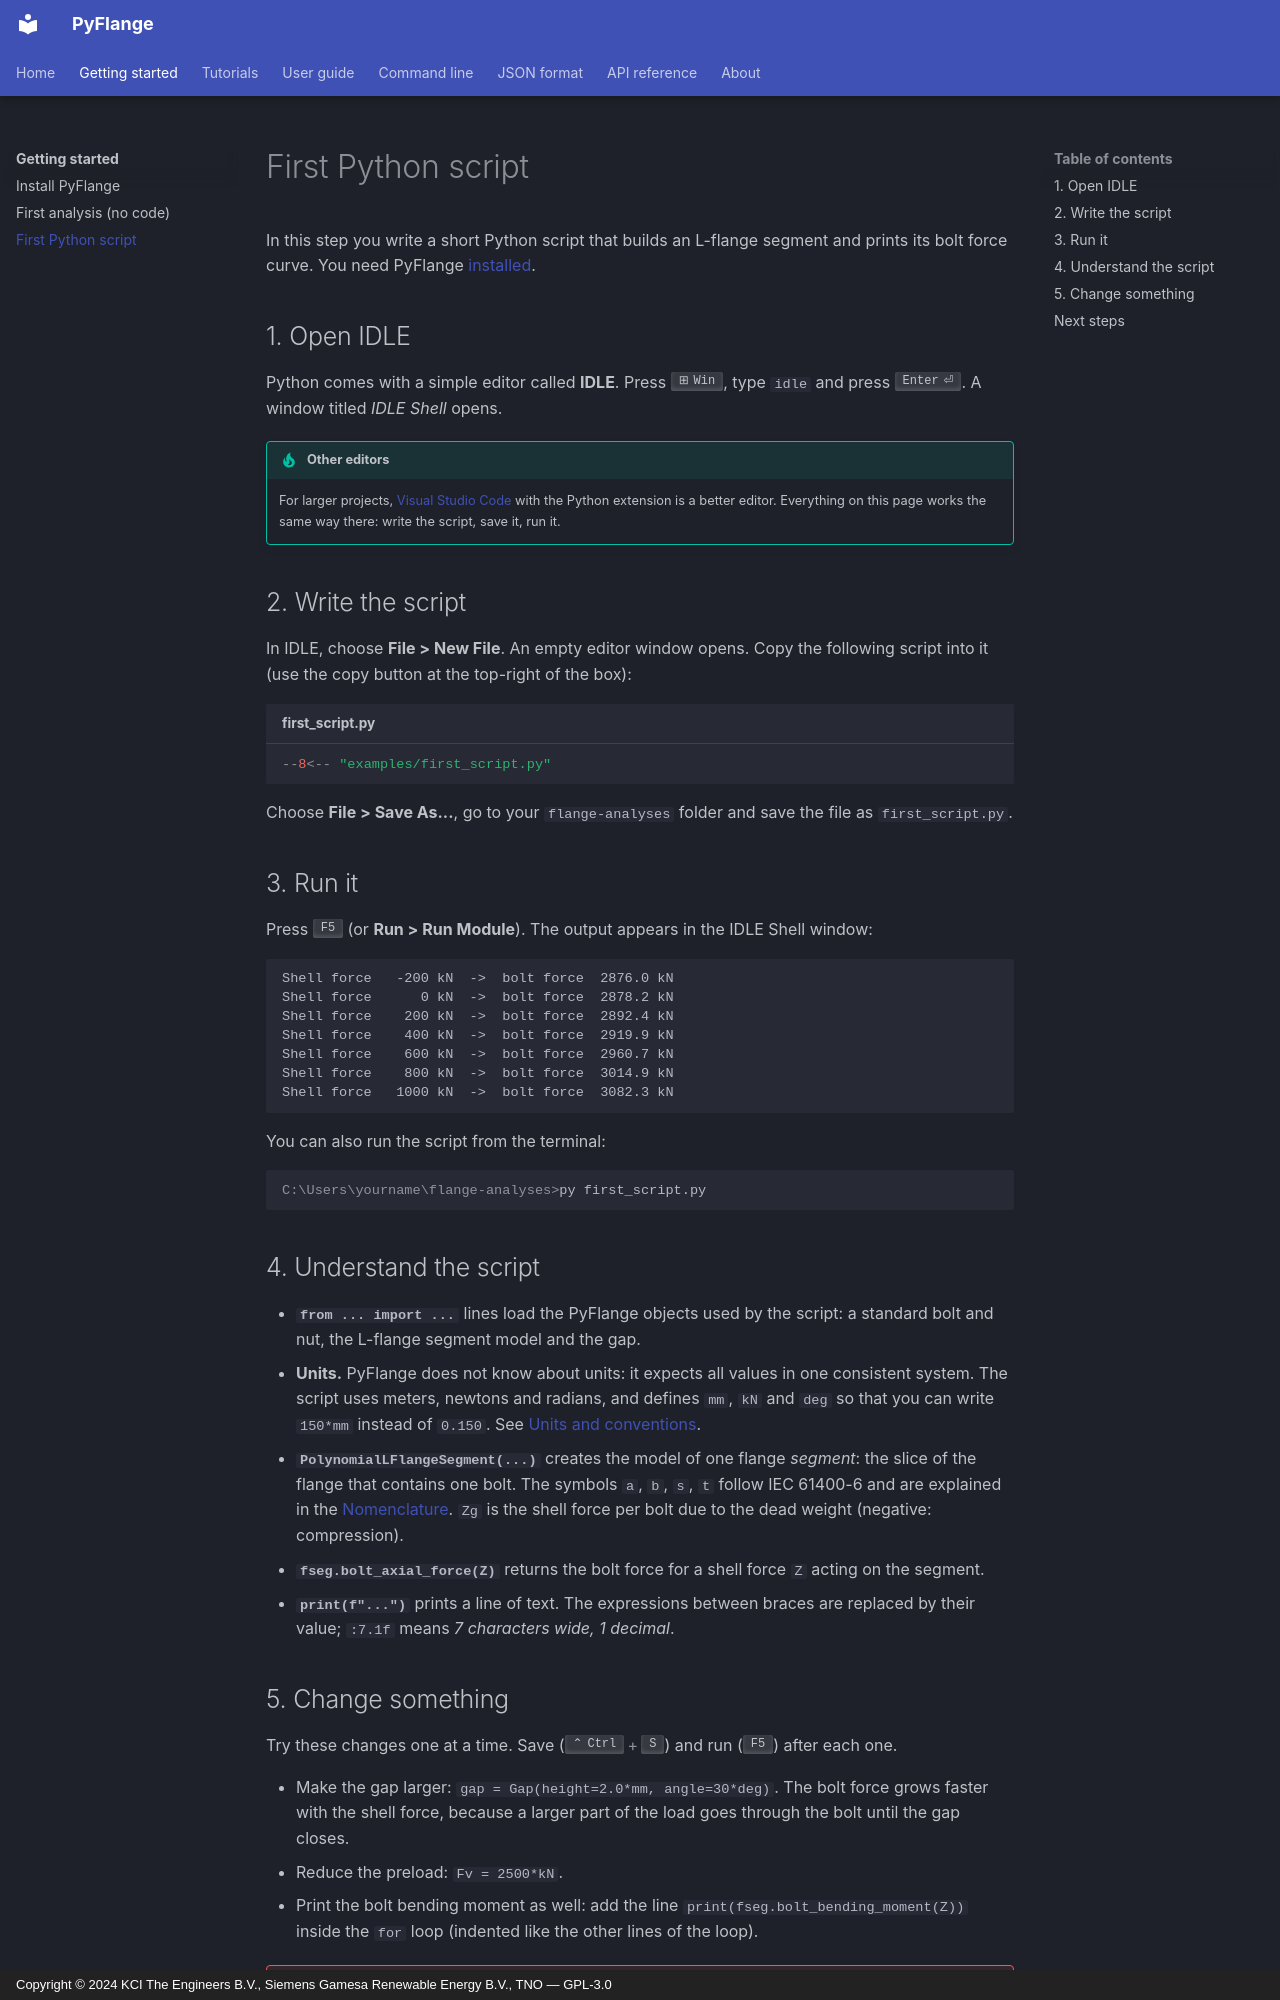

repository: kcibv/pyflange · page: getting-started/first-script/index.html · generator: mkdocs · copyright: Copyright © 2024 KCI The Engineers B.V., Siemens Gamesa Renewable Energy B.V., TNO — GPL-3.0

# First Python script

In this step you write a short Python script that builds an L-flange segment
and prints its bolt force curve. You need PyFlange [installed](install.md).

## 1. Open IDLE

Python comes with a simple editor called **IDLE**. Press ++win++, type
`idle` and press ++enter++. A window titled *IDLE Shell* opens.

!!! tip "Other editors"
    For larger projects, [Visual Studio Code](https://code.visualstudio.com/)
    with the Python extension is a better editor. Everything on this page
    works the same way there: write the script, save it, run it.

## 2. Write the script

In IDLE, choose **File > New File**. An empty editor window opens. Copy the
following script into it (use the copy button at the top-right of the box):

```python title="first_script.py"
--8<-- "examples/first_script.py"
```

Choose **File > Save As...**, go to your `flange-analyses` folder and save
the file as `first_script.py`.

## 3. Run it

Press ++f5++ (or **Run > Run Module**). The output appears in the IDLE Shell
window:

```
Shell force   -200 kN  ->  bolt force  2876.0 kN
Shell force      0 kN  ->  bolt force  2878.2 kN
Shell force    200 kN  ->  bolt force  2892.4 kN
Shell force    400 kN  ->  bolt force  2919.9 kN
Shell force    600 kN  ->  bolt force  2960.7 kN
Shell force    800 kN  ->  bolt force  3014.9 kN
Shell force   1000 kN  ->  bolt force  3082.3 kN
```

You can also run the script from the terminal:

```doscon
C:\Users\yourname\flange-analyses>py first_script.py
```

## 4. Understand the script

- **`from ... import ...`** lines load the PyFlange objects used by the
  script: a standard bolt and nut, the L-flange segment model and the gap.
- **Units.** PyFlange does not know about units: it expects all values in one
  consistent system. The script uses meters, newtons and radians, and defines
  `mm`, `kN` and `deg` so that you can write `150*mm` instead of `0.150`.
  See [Units and conventions](../guide/units.md).
- **`PolynomialLFlangeSegment(...)`** creates the model of one flange
  *segment*: the slice of the flange that contains one bolt. The symbols `a`,
  `b`, `s`, `t` follow IEC 61400-6 and are explained in the
  [Nomenclature](../guide/nomenclature.md). `Zg` is the shell force per bolt
  due to the dead weight (negative: compression).
- **`fseg.bolt_axial_force(Z)`** returns the bolt force for a shell force
  `Z` acting on the segment.
- **`print(f"...")`** prints a line of text. The expressions between braces
  are replaced by their value; `:7.1f` means *7 characters wide, 1 decimal*.
